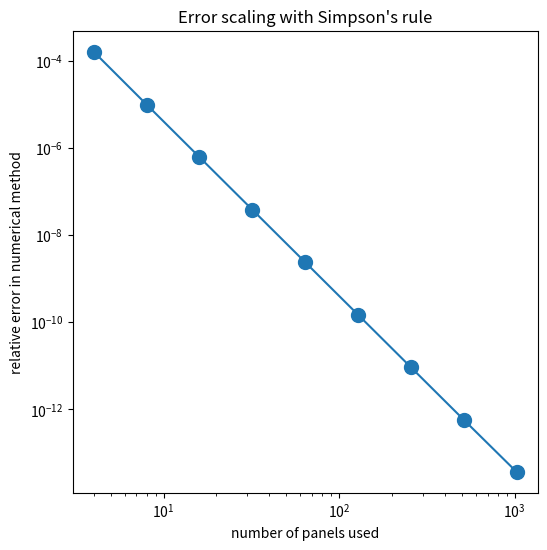

Write the Python code that produced this figure.
'''This module calculates the definite integral of a function using Simpson's rule. A curve is plotted showing the relative error in the numerical method against the number of panels used.'''

from __future__ import division
import numpy
import matplotlib.pyplot as pyplot

def f(x):
	'''This function is equivalent to the mathematical function f(x)=x^2*sin(x)'''
	return x**2*numpy.sin(x)

def g(x):
	'''This function is the indefinite integral of f(x)'''
	return 2*x*numpy.sin(x)+(2-x**2)*numpy.cos(x)

def integrate_simpson(x0,x1,n_panels):
	'''This function calculates the definite integral of the function f(x) over the interval [x0,x1] using Simpson's rule and N panels'''
	panel_width=(x1-x0)/n_panels
	area=0
	for i in range(n_panels):
		#Find the left edge of this panel
		a=x0+i*panel_width
		#Find the right edge of this panel
		b=a+panel_width
		area=area+(b-a)/6*(f(a)+4*f((a+b)/2)+f(b))
	return area

#Range of panel counts to be evaluated and bounds to integrate over
panel_counts=[4,8,16,32,64,128,256,512,1024]
x0,x1=0,2

#For reference, calculate the definite integral of f(x) over the interval [x0,x1] using g(x)
ref=g(x1)-g(x0)

#Calculate the value of the relative error in the numerical method for each panel count and put them in a Python list
y_data=[]
for i in panel_counts:
	error=abs((integrate_simpson(x0,x1,i)-ref)/ref)
	y_data.append(error)

#Plot a graph of the relative error in the numerical method against the number of panels used
pyplot.figure(figsize=(6,6))
pyplot.title("Error scaling with Simpson's rule")
pyplot.ylabel("relative error in numerical method")
pyplot.xlabel("number of panels used")
pyplot.plot(panel_counts,y_data,"-o",ms=10)
pyplot.loglog()
pyplot.show()

#COMMENT: As the panel count increases, the quadratic fits for each panel become more accurate, so the accuracy of the numerical method increases. Since the precision of floating-point numbers in Python is finite, there is a varying percentage error in integrate_simpson(x0,x1,i)-ref. This becomes significant when the panel count exceeds 1e3 and causes the corresponding accuracy of the method to fluctuate. If f(x)=x^2, the quadratic fits would always be completely accurate as f(x) would be a quadratic. Therefore, in theory, the panel count would not affect the accuracy of the integral. However, in practice, when the panel count exceeds 1e2, the accuracy of the numerical method decreases. I am unsure why this is the case.

